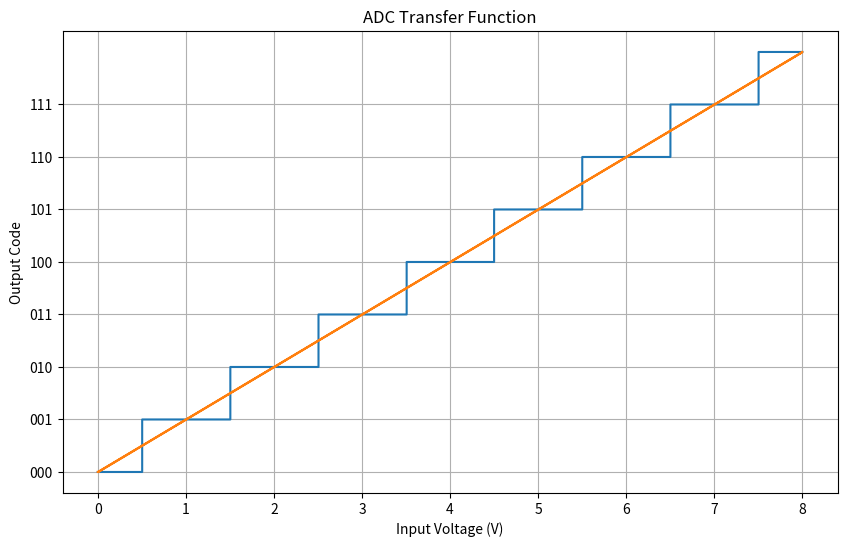

Generate this figure with matplotlib:
"""
INPUT
"""
bitsOfADC = 3
Vref = 8  # in volts (V)
actual_voltage_at_max_output = 5.5  # in volts basierend auf der realen Übertragungsfunktion (Aufgabenstellung gegeben) (wo die Kurve 111 trifft)
ideal_voltage_at_max_output = 6.5  # in volts basierend auf der idealen Übertragungsfunktion (wo die Kurve 111 trifft)
offset_v = None  # in volts (V)
offset_LSB = -1  # in LSB (the absolute value of the offset error e.g. -1.5 is 1.5)
"""
END OF INPUT
"""

import matplotlib.pyplot as plt
import numpy as np

LSB = Vref / 2 ** bitsOfADC
vFSR = Vref - LSB

print(f"1 LSB = {LSB} V (this equals {LSB * 1000} mV)")
print(f"VFSR = {vFSR} V (this equals {vFSR * 1000} mV)")
print(f"Quantisierungsfehler = +- {LSB / 2} V (this equals +- {LSB / 2 * 1000} mV)")

# Create a range of input voltages
input_voltages = np.linspace(0, Vref, 1000)

# Quantize the input voltages to the nearest LSB
quantized_values = np.round(input_voltages / LSB)

# Convert the quantized values to binary format
binary_values = [format(int(i), f'0{bitsOfADC}b') for i in quantized_values]

# Create the plot
plt.figure(figsize=(10, 6))
plt.plot(input_voltages, quantized_values, drawstyle='steps-post')
plt.plot(input_voltages, input_voltages / LSB, drawstyle='steps-post')
plt.grid(True)
plt.title('ADC Transfer Function')
plt.xlabel('Input Voltage (V)')
plt.ylabel('Output Code')

# Change the y-axis labels to binary format
plt.yticks(range(2 ** bitsOfADC), binary_values[::int(len(binary_values) / 2 ** bitsOfADC)])

plt.show()

# Calculate the gain error
if offset_v is not None:
    gain_error = ideal_voltage_at_max_output - (actual_voltage_at_max_output + offset_v)
elif offset_LSB is not None:
    gain_error = ideal_voltage_at_max_output - (actual_voltage_at_max_output + offset_LSB)
else:
    gain_error = ideal_voltage_at_max_output - actual_voltage_at_max_output

gain_error_in_LSB = gain_error / LSB  # in LSB

print(f"Gain error = {gain_error} V (this equals {gain_error_in_LSB} LSB)")

if offset_v is not None:
    print(f"Offset error = {offset_v} V")
    print(f"Full Scale Error = {offset_v + gain_error} V")
elif offset_LSB is not None:
    print(f"Offset error = {offset_LSB} LSB")
    print(f"Full Scale Error = {offset_LSB + gain_error_in_LSB} LSB")
else:
    print(f"Offset error = 0")
    print(f"Full Scale Error = {gain_error_in_LSB} LSB")

print("Negative offset in the graphic to the right, positive offset in the graphic to the left, just copy the staircase shifted to the left or right")
"""
Keywords:

ADC Auflösung / Full Scale Range
Gegeben ist ein 7-bit ADC mit einer Referenzspannung Vref = 4096 mV.
Wieviel beträgt die Auflösung eines LSBs (Least Significant Bits) in mV?

Wie hoch ist der Full Scale Range (FSR) in mV?
"""

"""
Keywords:
Gegeben ist ein 3-bit ADC. Die Referenzspannung VREF ist auf 8V festgelegt.
a) Zeichnen Sie die Übertragungsfunktion!
b) In welchem Spannungsbereich (in V) bewegt sich der Quantisierungsfehler?
c) Gegeben ist ein realer 3-bit ADC. Er hat keinen Offsetfehler (offset error = 0 LSB). Ab
einer Spannung von 5V gibt der ADC den digitalen Wert von „111" aus. Wie gross ist
der Verstärkungsfehler (Gain error)? Der Lösungsweg muss nachvollziehbar sein.
"""
